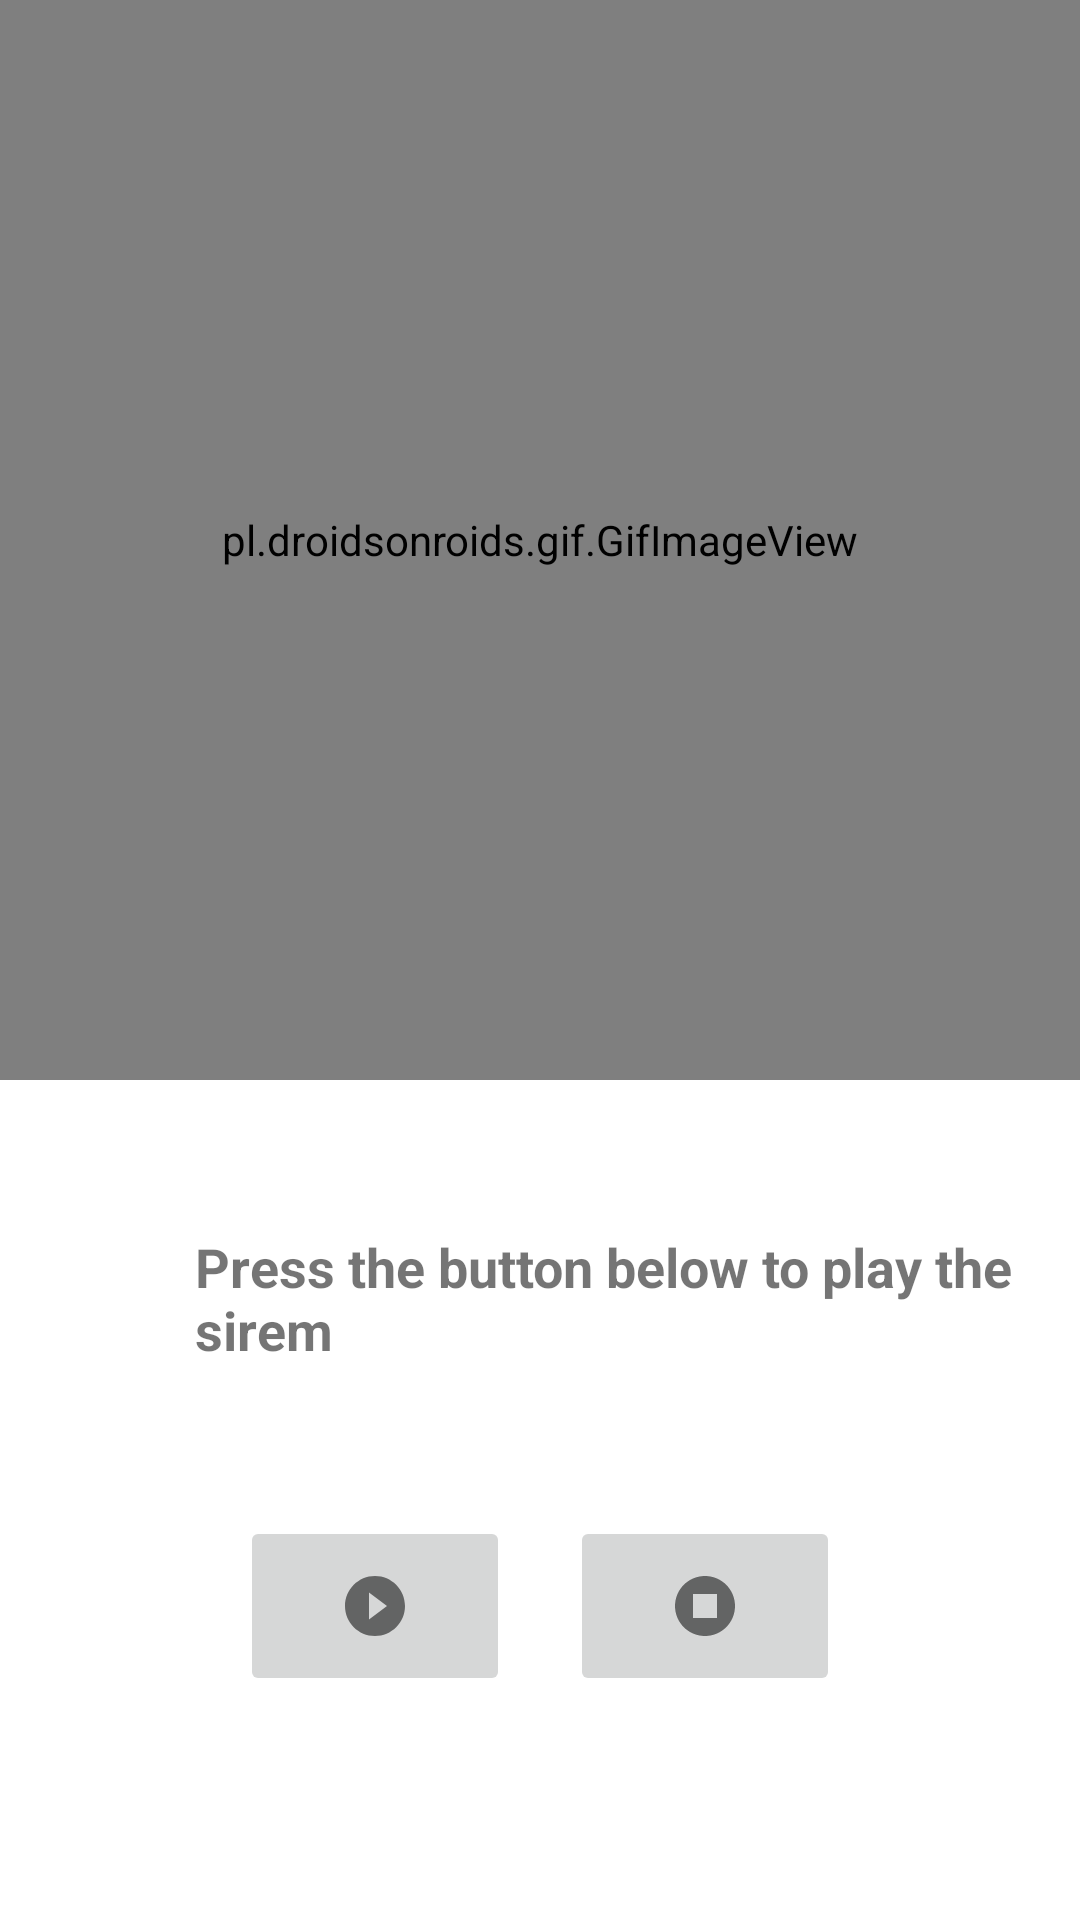

Android layout source for this screen:
<!-- AndroidManifest.xml: application theme Theme.FemmeWomensSafety -->
<!-- res/layout/activity_siren_paly.xml -->
<?xml version="1.0" encoding="utf-8"?>
<LinearLayout xmlns:android="http://schemas.android.com/apk/res/android"
    xmlns:app="http://schemas.android.com/apk/res-auto"
    xmlns:tools="http://schemas.android.com/tools"
    android:layout_width="match_parent"
    android:layout_height="match_parent"
    android:orientation="vertical"
    android:background="#fff"


    tools:context=".Siren_paly">




    <pl.droidsonroids.gif.GifImageView
        android:layout_width="match_parent"
        android:layout_marginTop="@dimen/_40ssp"
        android:layout_height="360dp"
        android:background="#fff"
        android:src="@drawable/seek" />



        <TextView

            android:layout_width="wrap_content"
            android:layout_height="wrap_content"
            android:text="Press the button below to play the sirem"
            android:textStyle="bold"
            android:textSize="18sp"
            android:layout_marginLeft="65dp"
            android:layout_marginBottom="50dp"
            android:layout_marginTop="50dp"

            />
        <LinearLayout
            android:layout_width="wrap_content"
            android:layout_height="wrap_content"
            android:layout_gravity="center"
            >
            <ImageButton
                android:id="@+id/start_btn"
                android:layout_width="90dp"
                android:layout_height="60dp"
                android:src="@drawable/ic_baseline_play_circle_filled_24"

                />
            <ImageButton
                android:layout_marginLeft="20dp"
                android:id="@+id/stop_btn"
                android:layout_width="90dp"
                android:layout_height="60dp"
                android:src="@drawable/ic_baseline_stop_circle_24"

                />
        </LinearLayout>










</LinearLayout>
<!-- resources referenced by this layout -->
<resources>
  <!-- drawable ic_baseline_play_circle_filled_24 (drawable) -->
  <vector android:alpha="0.54" android:height="24dp"
      android:tint="#000000" android:viewportHeight="24"
      android:viewportWidth="24" android:width="24dp" xmlns:android="http://schemas.android.com/apk/res/android">
      <path android:fillColor="@android:color/white" android:pathData="M12,2C6.48,2 2,6.48 2,12s4.48,10 10,10 10,-4.48 10,-10S17.52,2 12,2zM10,16.5v-9l6,4.5 -6,4.5z"/>
  </vector>
  <!-- drawable ic_baseline_stop_circle_24 (drawable) -->
  <vector android:alpha="0.54" android:height="24dp"
      android:tint="#000000" android:viewportHeight="24"
      android:viewportWidth="24" android:width="24dp" xmlns:android="http://schemas.android.com/apk/res/android">
      <path android:fillColor="@android:color/white"
          android:fillType="evenOdd" android:pathData="M8,16h8V8H8V16zM12,2C6.48,2 2,6.48 2,12s4.48,10 10,10s10,-4.48 10,-10S17.52,2 12,2L12,2z"/>
  </vector>
  <!-- drawable siren: png bitmap (drawable-v24, 84012 bytes) -->
  <style name="Theme.FemmeWomensSafety" parent="Theme.AppCompat.DayNight">
  
          
  
          <item name="colorPrimary">#80978B0A</item>
  
  
  
  
  
  
          
          <item name="android:statusBarColor" tools:targetApi="l">?attr/color</item>
          
      </style>
</resources>
